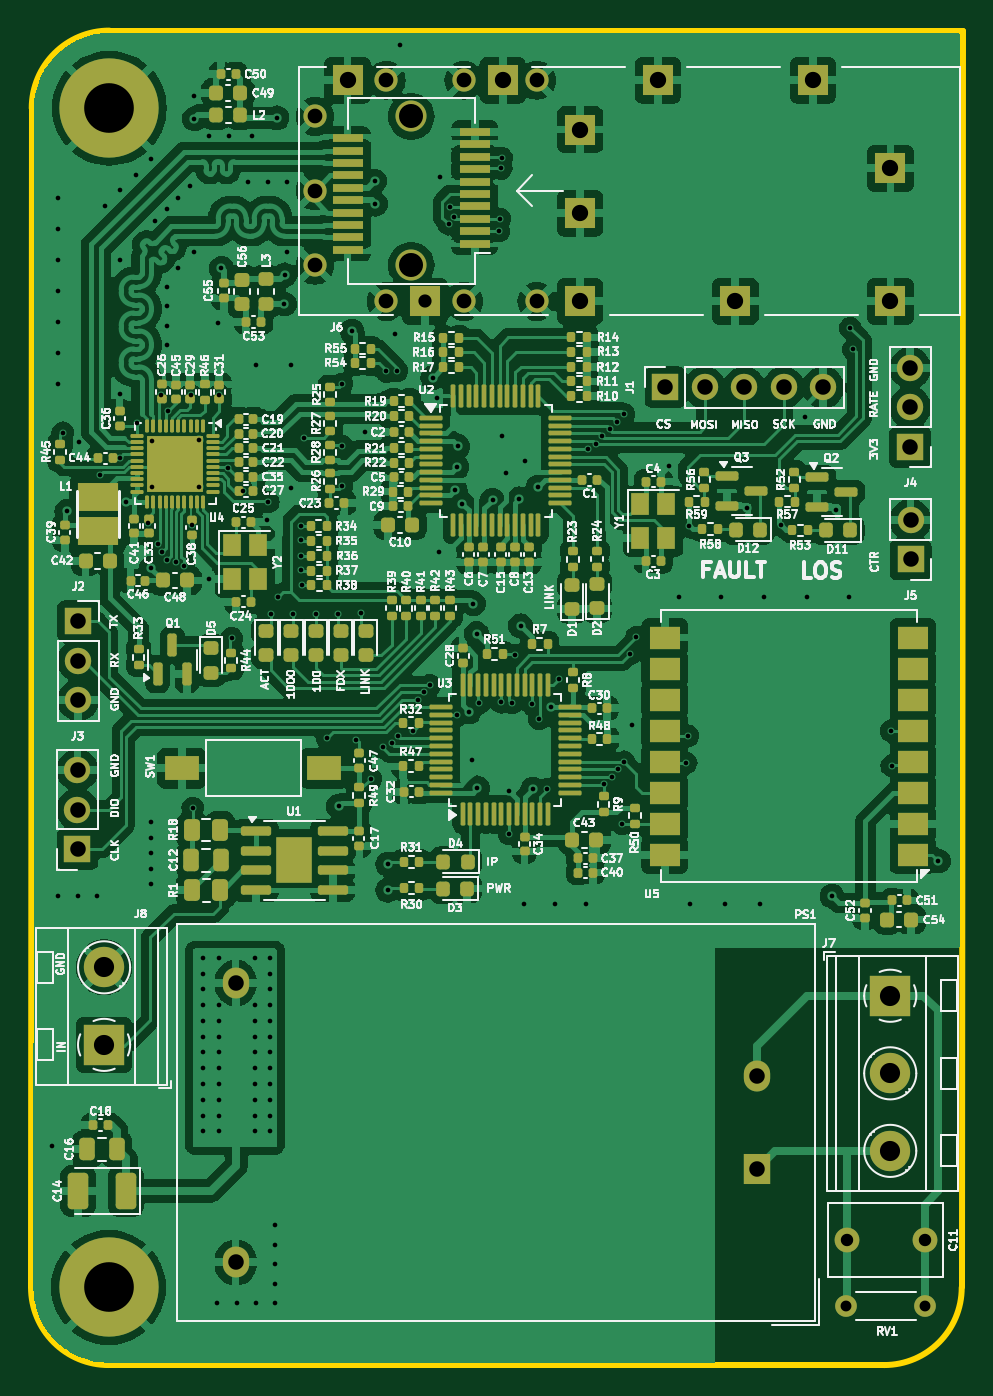
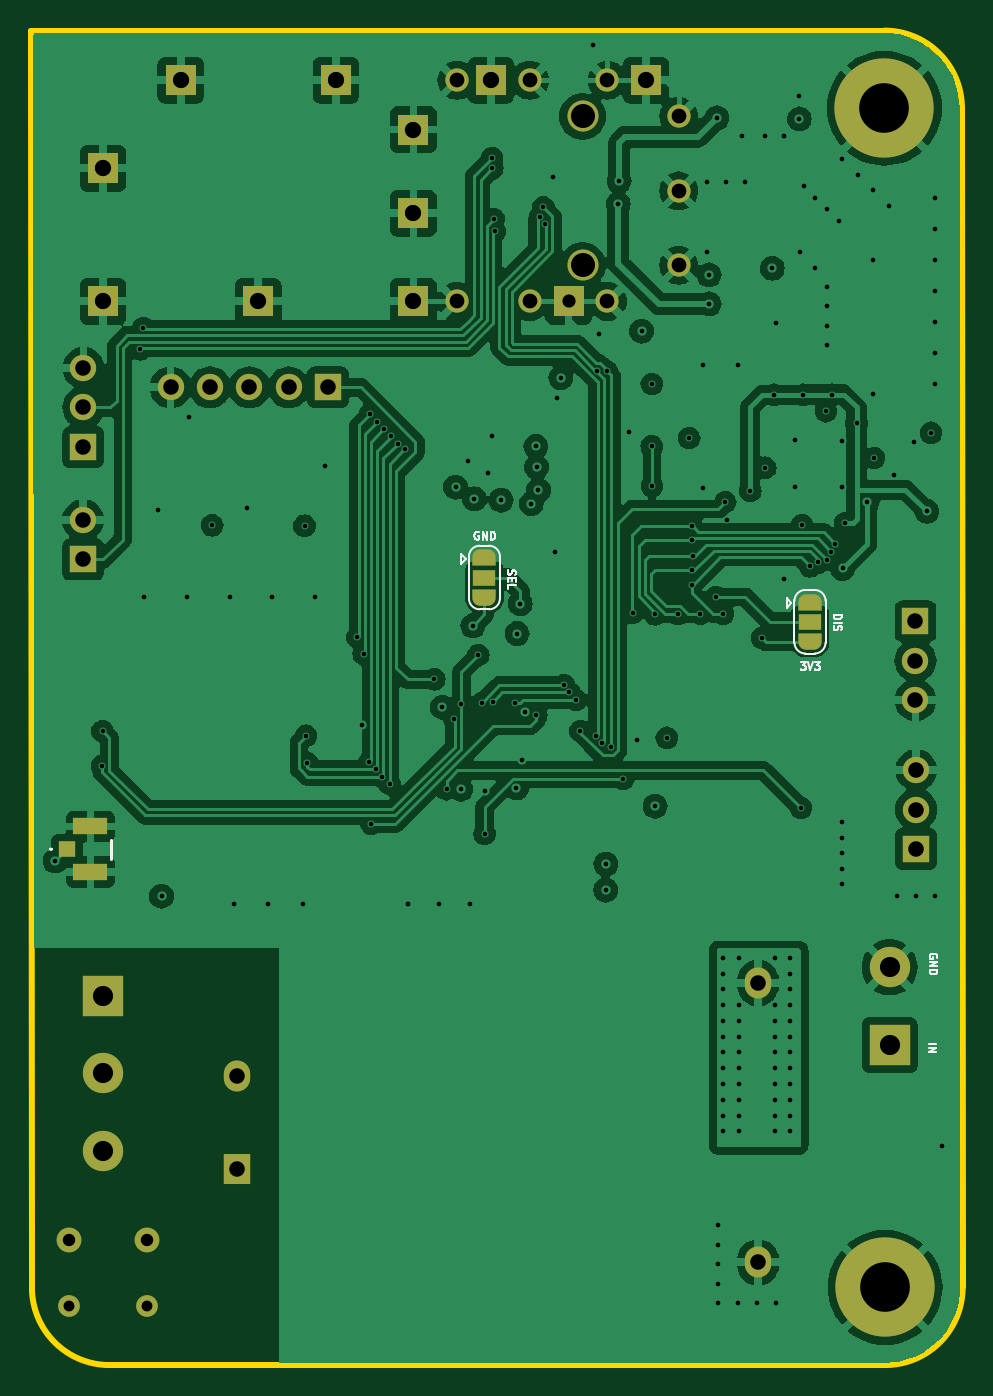
Circuit board: 12 layer files. Board 60.1 x 86.0 mm.
- bottom_copper: sfp_moduloIC-B_Cu.gbr (193802 bytes)
- bottom_mask: sfp_moduloIC-B_Mask.gbr (3808 bytes)
- paste: sfp_moduloIC-B_Paste.gbr (617 bytes)
- bottom_silk: sfp_moduloIC-B_Silkscreen.gbr (9822 bytes)
- outline: sfp_moduloIC-Edge_Cuts.gbr (923 bytes)
- top_copper: sfp_moduloIC-F_Cu.gbr (391505 bytes)
- top_mask: sfp_moduloIC-F_Mask.gbr (20543 bytes)
- paste: sfp_moduloIC-F_Paste.gbr (18952 bytes)
- top_silk: sfp_moduloIC-F_Silkscreen.gbr (287293 bytes)
- inner_copper: sfp_moduloIC-GND.gbr (194163 bytes)
- drill: sfp_moduloIC-NPTH.drl (365 bytes)
- drill: sfp_moduloIC-PTH.drl (5727 bytes)

=== bottom_copper: sfp_moduloIC-B_Cu.gbr (193802 bytes, source omitted) ===
=== bottom_mask: sfp_moduloIC-B_Mask.gbr ===
%TF.GenerationSoftware,KiCad,Pcbnew,8.0.5*%
%TF.CreationDate,2025-11-10T20:55:43-03:00*%
%TF.ProjectId,sfp_moduloIC,7366705f-6d6f-4647-956c-6f49432e6b69,v2.0*%
%TF.SameCoordinates,Original*%
%TF.FileFunction,Soldermask,Bot*%
%TF.FilePolarity,Negative*%
%FSLAX46Y46*%
G04 Gerber Fmt 4.6, Leading zero omitted, Abs format (unit mm)*
G04 Created by KiCad (PCBNEW 8.0.5) date 2025-11-10 20:55:43*
%MOMM*%
%LPD*%
G01*
G04 APERTURE LIST*
G04 Aperture macros list*
%AMFreePoly0*
4,1,19,0.550000,-0.750000,0.000000,-0.750000,0.000000,-0.744911,-0.071157,-0.744911,-0.207708,-0.704816,-0.327430,-0.627875,-0.420627,-0.520320,-0.479746,-0.390866,-0.500000,-0.250000,-0.500000,0.250000,-0.479746,0.390866,-0.420627,0.520320,-0.327430,0.627875,-0.207708,0.704816,-0.071157,0.744911,0.000000,0.744911,0.000000,0.750000,0.550000,0.750000,0.550000,-0.750000,0.550000,-0.750000,
$1*%
%AMFreePoly1*
4,1,19,0.000000,0.744911,0.071157,0.744911,0.207708,0.704816,0.327430,0.627875,0.420627,0.520320,0.479746,0.390866,0.500000,0.250000,0.500000,-0.250000,0.479746,-0.390866,0.420627,-0.520320,0.327430,-0.627875,0.207708,-0.704816,0.071157,-0.744911,0.000000,-0.744911,0.000000,-0.750000,-0.550000,-0.750000,-0.550000,0.750000,0.000000,0.750000,0.000000,0.744911,0.000000,0.744911,
$1*%
G04 Aperture macros list end*
%ADD10R,1.050000X1.000000*%
%ADD11R,2.200000X1.050000*%
%ADD12FreePoly0,270.000000*%
%ADD13R,1.500000X1.000000*%
%ADD14FreePoly1,270.000000*%
%ADD15R,2.600000X2.600000*%
%ADD16C,2.600000*%
%ADD17C,1.600000*%
%ADD18C,1.400000*%
%ADD19O,1.400000X1.400000*%
%ADD20C,6.400000*%
%ADD21R,1.700000X1.700000*%
%ADD22O,1.700000X1.700000*%
%ADD23C,2.000000*%
%ADD24R,2.000000X2.000000*%
%ADD25C,1.500000*%
%ADD26R,1.700000X2.000000*%
%ADD27O,1.700000X2.000000*%
G04 APERTURE END LIST*
D10*
%TO.C,J11*%
X173059536Y-103718266D03*
D11*
X171534536Y-105193266D03*
X171534536Y-102243266D03*
%TD*%
D12*
%TO.C,JP2*%
X146139536Y-84898266D03*
D13*
X146139536Y-86198266D03*
D14*
X146139536Y-87498266D03*
%TD*%
%TO.C,JP1*%
X125149536Y-90348266D03*
D13*
X125149536Y-89048266D03*
D12*
X125149536Y-87748266D03*
%TD*%
D15*
%TO.C,J8*%
X120019536Y-116328266D03*
D16*
X120019536Y-111328266D03*
%TD*%
D17*
%TO.C,C11*%
X167909536Y-128908266D03*
X172909536Y-128908266D03*
%TD*%
D18*
%TO.C,RV1*%
X167869536Y-133158266D03*
D19*
X172949536Y-133158266D03*
%TD*%
D20*
%TO.C,H1*%
X120355536Y-55941266D03*
%TD*%
D21*
%TO.C,J1*%
X156210001Y-73940000D03*
D22*
X158750001Y-73940000D03*
X161290001Y-73940000D03*
X163830001Y-73940000D03*
X166370001Y-73940000D03*
%TD*%
D21*
%TO.C,J4*%
X171990001Y-77775000D03*
D22*
X171990001Y-75235000D03*
X171990001Y-72695000D03*
%TD*%
D23*
%TO.C,J6*%
X139815001Y-66070000D03*
X139815001Y-56470000D03*
D24*
X170715001Y-68395000D03*
X170715001Y-59820000D03*
X165715001Y-54145000D03*
X160715001Y-68395000D03*
X155715001Y-54145000D03*
X150715001Y-68395000D03*
X150715001Y-62720000D03*
X150715001Y-57320000D03*
D25*
X147915001Y-68395000D03*
X147915001Y-54145000D03*
D24*
X145715001Y-54145000D03*
D25*
X143215001Y-68395000D03*
X143215001Y-54145000D03*
D24*
X140715001Y-68395000D03*
D25*
X138215001Y-68395000D03*
X138215001Y-54145000D03*
D24*
X135715001Y-54145000D03*
D25*
X133615001Y-66070000D03*
X133615001Y-61270000D03*
X133615001Y-56470000D03*
%TD*%
D21*
%TO.C,J3*%
X118305536Y-103696266D03*
D22*
X118305536Y-101156266D03*
X118305536Y-98616266D03*
%TD*%
D21*
%TO.C,J2*%
X118350001Y-89026266D03*
D22*
X118350001Y-91566266D03*
X118350001Y-94106266D03*
%TD*%
D21*
%TO.C,J5*%
X172010001Y-85035000D03*
D22*
X172010001Y-82495000D03*
%TD*%
D20*
%TO.C,H2*%
X120309535Y-131968234D03*
%TD*%
D26*
%TO.C,PS1*%
X162097036Y-124345766D03*
D27*
X162097036Y-118345766D03*
X128497036Y-130345766D03*
X128497036Y-112345766D03*
%TD*%
D15*
%TO.C,J7*%
X170700536Y-113161600D03*
D16*
X170700536Y-118161600D03*
X170700536Y-123161600D03*
%TD*%
M02*

=== paste: sfp_moduloIC-B_Paste.gbr ===
%TF.GenerationSoftware,KiCad,Pcbnew,8.0.5*%
%TF.CreationDate,2025-11-10T20:55:43-03:00*%
%TF.ProjectId,sfp_moduloIC,7366705f-6d6f-4647-956c-6f49432e6b69,v2.0*%
%TF.SameCoordinates,Original*%
%TF.FileFunction,Paste,Bot*%
%TF.FilePolarity,Positive*%
%FSLAX46Y46*%
G04 Gerber Fmt 4.6, Leading zero omitted, Abs format (unit mm)*
G04 Created by KiCad (PCBNEW 8.0.5) date 2025-11-10 20:55:43*
%MOMM*%
%LPD*%
G01*
G04 APERTURE LIST*
%ADD10R,1.050000X1.000000*%
%ADD11R,2.200000X1.050000*%
G04 APERTURE END LIST*
D10*
%TO.C,J11*%
X173059536Y-103718266D03*
D11*
X171534536Y-105193266D03*
X171534536Y-102243266D03*
%TD*%
M02*

=== bottom_silk: sfp_moduloIC-B_Silkscreen.gbr (9822 bytes, source omitted) ===
=== outline: sfp_moduloIC-Edge_Cuts.gbr ===
%TF.GenerationSoftware,KiCad,Pcbnew,8.0.5*%
%TF.CreationDate,2025-11-10T20:55:43-03:00*%
%TF.ProjectId,sfp_moduloIC,7366705f-6d6f-4647-956c-6f49432e6b69,v2.0*%
%TF.SameCoordinates,Original*%
%TF.FileFunction,Profile,NP*%
%FSLAX46Y46*%
G04 Gerber Fmt 4.6, Leading zero omitted, Abs format (unit mm)*
G04 Created by KiCad (PCBNEW 8.0.5) date 2025-11-10 20:55:43*
%MOMM*%
%LPD*%
G01*
G04 APERTURE LIST*
%TA.AperFunction,Profile*%
%ADD10C,0.400000*%
%TD*%
G04 APERTURE END LIST*
D10*
X120309536Y-136968266D02*
G75*
G02*
X115309534Y-131968266I-36J4999966D01*
G01*
X170309536Y-136968266D02*
X120309536Y-136968266D01*
X115355536Y-55941266D02*
X115309536Y-131968266D01*
X175309536Y-131968266D02*
X175370001Y-50941266D01*
X175309536Y-131968266D02*
G75*
G02*
X170309536Y-136968236I-5000036J66D01*
G01*
X115355536Y-55941266D02*
G75*
G02*
X120355536Y-50941266I5000004J-4D01*
G01*
X120355536Y-50941266D02*
X175370001Y-50941266D01*
M02*

=== top_copper: sfp_moduloIC-F_Cu.gbr (391505 bytes, source omitted) ===
=== top_mask: sfp_moduloIC-F_Mask.gbr (20543 bytes, source omitted) ===
=== paste: sfp_moduloIC-F_Paste.gbr (18952 bytes, source omitted) ===
=== top_silk: sfp_moduloIC-F_Silkscreen.gbr (287293 bytes, source omitted) ===
=== inner_copper: sfp_moduloIC-GND.gbr (194163 bytes, source omitted) ===
=== drill: sfp_moduloIC-NPTH.drl ===
M48
; DRILL file {KiCad 8.0.5} date 2025-11-10T20:55:44-0300
; FORMAT={-:-/ absolute / metric / decimal}
; #@! TF.CreationDate,2025-11-10T20:55:44-03:00
; #@! TF.GenerationSoftware,Kicad,Pcbnew,8.0.5
; #@! TF.FileFunction,NonPlated,1,4,NPTH
FMAT,2
METRIC
; #@! TA.AperFunction,NonPlated,NPTH,ComponentDrill
T1C1.550
%
G90
G05
T1
X139.815Y-56.47
X139.815Y-66.07
M30

=== drill: sfp_moduloIC-PTH.drl ===
M48
; DRILL file {KiCad 8.0.5} date 2025-11-10T20:55:44-0300
; FORMAT={-:-/ absolute / metric / decimal}
; #@! TF.CreationDate,2025-11-10T20:55:44-03:00
; #@! TF.GenerationSoftware,Kicad,Pcbnew,8.0.5
; #@! TF.FileFunction,Plated,1,4,PTH
FMAT,2
METRIC
; #@! TA.AperFunction,Plated,PTH,ViaDrill
T1C0.300
; #@! TA.AperFunction,Plated,PTH,ComponentDrill
T2C0.700
; #@! TA.AperFunction,Plated,PTH,ComponentDrill
T3C0.800
; #@! TA.AperFunction,Plated,PTH,ComponentDrill
T4C0.850
; #@! TA.AperFunction,Plated,PTH,ComponentDrill
T5C0.950
; #@! TA.AperFunction,Plated,PTH,ComponentDrill
T6C1.000
; #@! TA.AperFunction,Plated,PTH,ComponentDrill
T7C1.050
; #@! TA.AperFunction,Plated,PTH,ComponentDrill
T8C1.300
; #@! TA.AperFunction,Plated,PTH,ComponentDrill
T9C3.200
%
G90
G05
T1
X116.65Y-122.828
X117.06Y-61.718
X117.06Y-63.718
X117.06Y-65.718
X117.06Y-67.718
X117.06Y-69.718
X117.06Y-71.718
X117.06Y-73.718
X117.06Y-106.718
X117.35Y-76.87
X117.61Y-81.93
X118.31Y-106.718
X118.426Y-77.486
X119.56Y-106.718
X119.726Y-79.616
X120.06Y-62.218
X121.016Y-78.486
X121.06Y-61.218
X121.06Y-65.718
X121.07Y-74.372
X121.46Y-81.32
X122.06Y-60.218
X122.15Y-76.266
X122.877Y-82.705
X123.041Y-85.611
X123.06Y-59.218
X123.06Y-101.968
X123.06Y-102.968
X123.06Y-103.968
X123.06Y-104.968
X123.06Y-105.968
X123.107Y-77.372
X123.11Y-80.368
X123.31Y-63.218
X123.525Y-84.015
X123.706Y-74.405
X123.778Y-84.532
X124.06Y-62.468
X124.06Y-67.468
X124.06Y-68.718
X124.06Y-69.968
X124.06Y-71.218
X124.076Y-85.056
X124.126Y-75.476
X124.64Y-85.23
X124.81Y-61.718
X124.81Y-66.218
X125.157Y-85.481
X125.56Y-60.968
X125.596Y-74.415
X125.662Y-82.805
X125.73Y-101.05
X125.81Y-65.218
X125.84Y-55.16
X125.84Y-56.63
X126.11Y-77.358
X126.11Y-80.378
X126.419Y-110.722
X126.419Y-111.738
X126.419Y-112.754
X126.419Y-113.77
X126.419Y-114.786
X126.419Y-115.802
X126.419Y-116.818
X126.419Y-117.834
X126.419Y-118.85
X126.419Y-119.866
X126.419Y-120.882
X126.419Y-121.898
X126.81Y-57.718
X126.81Y-86.29
X127.31Y-132.968
X127.346Y-69.766
X127.435Y-110.722
X127.435Y-113.77
X127.435Y-114.786
X127.435Y-115.802
X127.435Y-116.818
X127.435Y-117.834
X127.435Y-118.85
X127.435Y-119.866
X127.435Y-120.882
X127.435Y-121.898
X127.456Y-74.415
X127.58Y-66.263
X128.03Y-79.115
X128.06Y-57.718
X128.24Y-90.1
X128.56Y-132.968
X128.995Y-80.6
X129.31Y-60.718
X129.56Y-57.718
X129.721Y-110.722
X129.721Y-113.77
X129.721Y-114.786
X129.721Y-115.802
X129.721Y-116.818
X129.721Y-117.834
X129.721Y-118.85
X129.721Y-119.866
X129.721Y-120.882
X129.721Y-121.898
X129.81Y-72.468
X129.81Y-132.968
X130.506Y-82.496
X130.56Y-60.718
X130.611Y-81.341
X130.737Y-110.722
X130.737Y-111.738
X130.737Y-112.754
X130.737Y-113.77
X130.737Y-114.786
X130.737Y-115.802
X130.737Y-116.818
X130.737Y-117.834
X130.737Y-118.85
X130.737Y-119.866
X130.737Y-120.882
X130.737Y-121.898
X130.75Y-88.537
X131.06Y-127.968
X131.06Y-129.218
X131.06Y-130.468
X131.06Y-131.718
X131.06Y-132.968
X131.16Y-56.56
X131.23Y-87.448
X131.65Y-68.56
X131.66Y-66.682
X131.81Y-60.718
X131.81Y-65.218
X132.042Y-80.417
X132.06Y-72.468
X132.21Y-88.527
X132.711Y-84.781
X132.741Y-83.791
X132.746Y-82.9
X132.746Y-85.73
X132.776Y-86.69
X132.936Y-77.206
X133.67Y-88.557
X134.38Y-96.53
X135.12Y-88.576
X135.141Y-100.94
X135.34Y-80.3
X135.35Y-73.72
X135.36Y-77.73
X136.005Y-70.308
X136.29Y-96.66
X136.59Y-88.486
X136.836Y-76.82
X137.206Y-99.166
X137.46Y-60.64
X137.51Y-62.12
X138.006Y-97.146
X138.225Y-72.915
X138.316Y-104.678
X138.32Y-106.348
X138.557Y-96.885
X138.746Y-70.496
X138.9Y-72.866
X138.951Y-96.421
X139.116Y-51.896
X139.952Y-96.083
X140.256Y-94.085
X140.666Y-93.61
X141.026Y-93.135
X141.21Y-73.318
X141.47Y-74.63
X141.593Y-84.532
X141.694Y-60.351
X142.235Y-63.42
X142.335Y-62.335
X142.546Y-62.936
X142.66Y-80.57
X142.77Y-79.07
X142.79Y-95.09
X142.82Y-77.74
X143.117Y-81.433
X143.55Y-94.86
X143.726Y-97.943
X143.828Y-87.885
X144.031Y-89.815
X144.082Y-99.766
X144.191Y-94.311
X145.06Y-81.21
X145.46Y-63.87
X145.55Y-63.08
X145.61Y-94.24
X145.626Y-59.83
X145.642Y-59.15
X145.657Y-77.064
X145.906Y-79.466
X146.106Y-99.966
X146.13Y-102.716
X146.306Y-94.296
X146.528Y-91.194
X146.79Y-81.12
X146.876Y-89.307
X147.06Y-107.218
X147.186Y-78.696
X147.63Y-94.376
X147.665Y-99.835
X147.994Y-80.366
X148.082Y-95.323
X148.58Y-99.846
X148.85Y-94.56
X149.06Y-107.218
X149.366Y-92.76
X151.06Y-107.218
X151.24Y-77.92
X151.716Y-77.566
X152.136Y-77.096
X152.25Y-99.516
X152.611Y-76.601
X152.766Y-99.035
X153.061Y-76.171
X153.136Y-98.546
X153.426Y-102.06
X153.531Y-75.671
X153.556Y-98.076
X153.925Y-91.13
X154.05Y-95.708
X154.325Y-90.06
X156.426Y-78.995
X157.06Y-87.468
X157.55Y-98.15
X157.646Y-96.396
X157.736Y-82.856
X157.81Y-107.218
X159.81Y-87.468
X160.06Y-107.218
X161.456Y-81.738
X162.31Y-107.218
X162.56Y-87.468
X163.686Y-82.836
X165.19Y-75.84
X165.31Y-87.468
X166.956Y-106.741
X167.196Y-81.84
X168.06Y-87.468
X168.13Y-70.115
X168.326Y-71.496
X170.76Y-96.1
X170.79Y-98.326
X173.81Y-104.468
T2
X167.87Y-133.158
X172.95Y-133.158
T3
X167.91Y-128.908
X172.91Y-128.908
T4
X140.715Y-68.395
T5
X133.615Y-56.47
X133.615Y-61.27
X133.615Y-66.07
X138.215Y-54.145
X138.215Y-68.395
X143.215Y-54.145
X143.215Y-68.395
X147.915Y-54.145
X147.915Y-68.395
T6
X118.306Y-98.616
X118.306Y-101.156
X118.306Y-103.696
X118.35Y-89.026
X118.35Y-91.566
X118.35Y-94.106
X128.497Y-112.346
X128.497Y-130.346
X156.21Y-73.94
X158.75Y-73.94
X161.29Y-73.94
X162.097Y-118.346
X162.097Y-124.346
X163.83Y-73.94
X166.37Y-73.94
X171.99Y-72.695
X171.99Y-75.235
X171.99Y-77.775
X172.01Y-82.495
X172.01Y-85.035
T7
X135.715Y-54.145
X145.715Y-54.145
X150.715Y-57.32
X150.715Y-62.72
X150.715Y-68.395
X155.715Y-54.145
X160.715Y-68.395
X165.715Y-54.145
X170.715Y-59.82
X170.715Y-68.395
T8
X120.02Y-111.328
X120.02Y-116.328
X170.701Y-113.162
X170.701Y-118.162
X170.701Y-123.162
T9
X120.31Y-131.968
X120.356Y-55.941
M30

